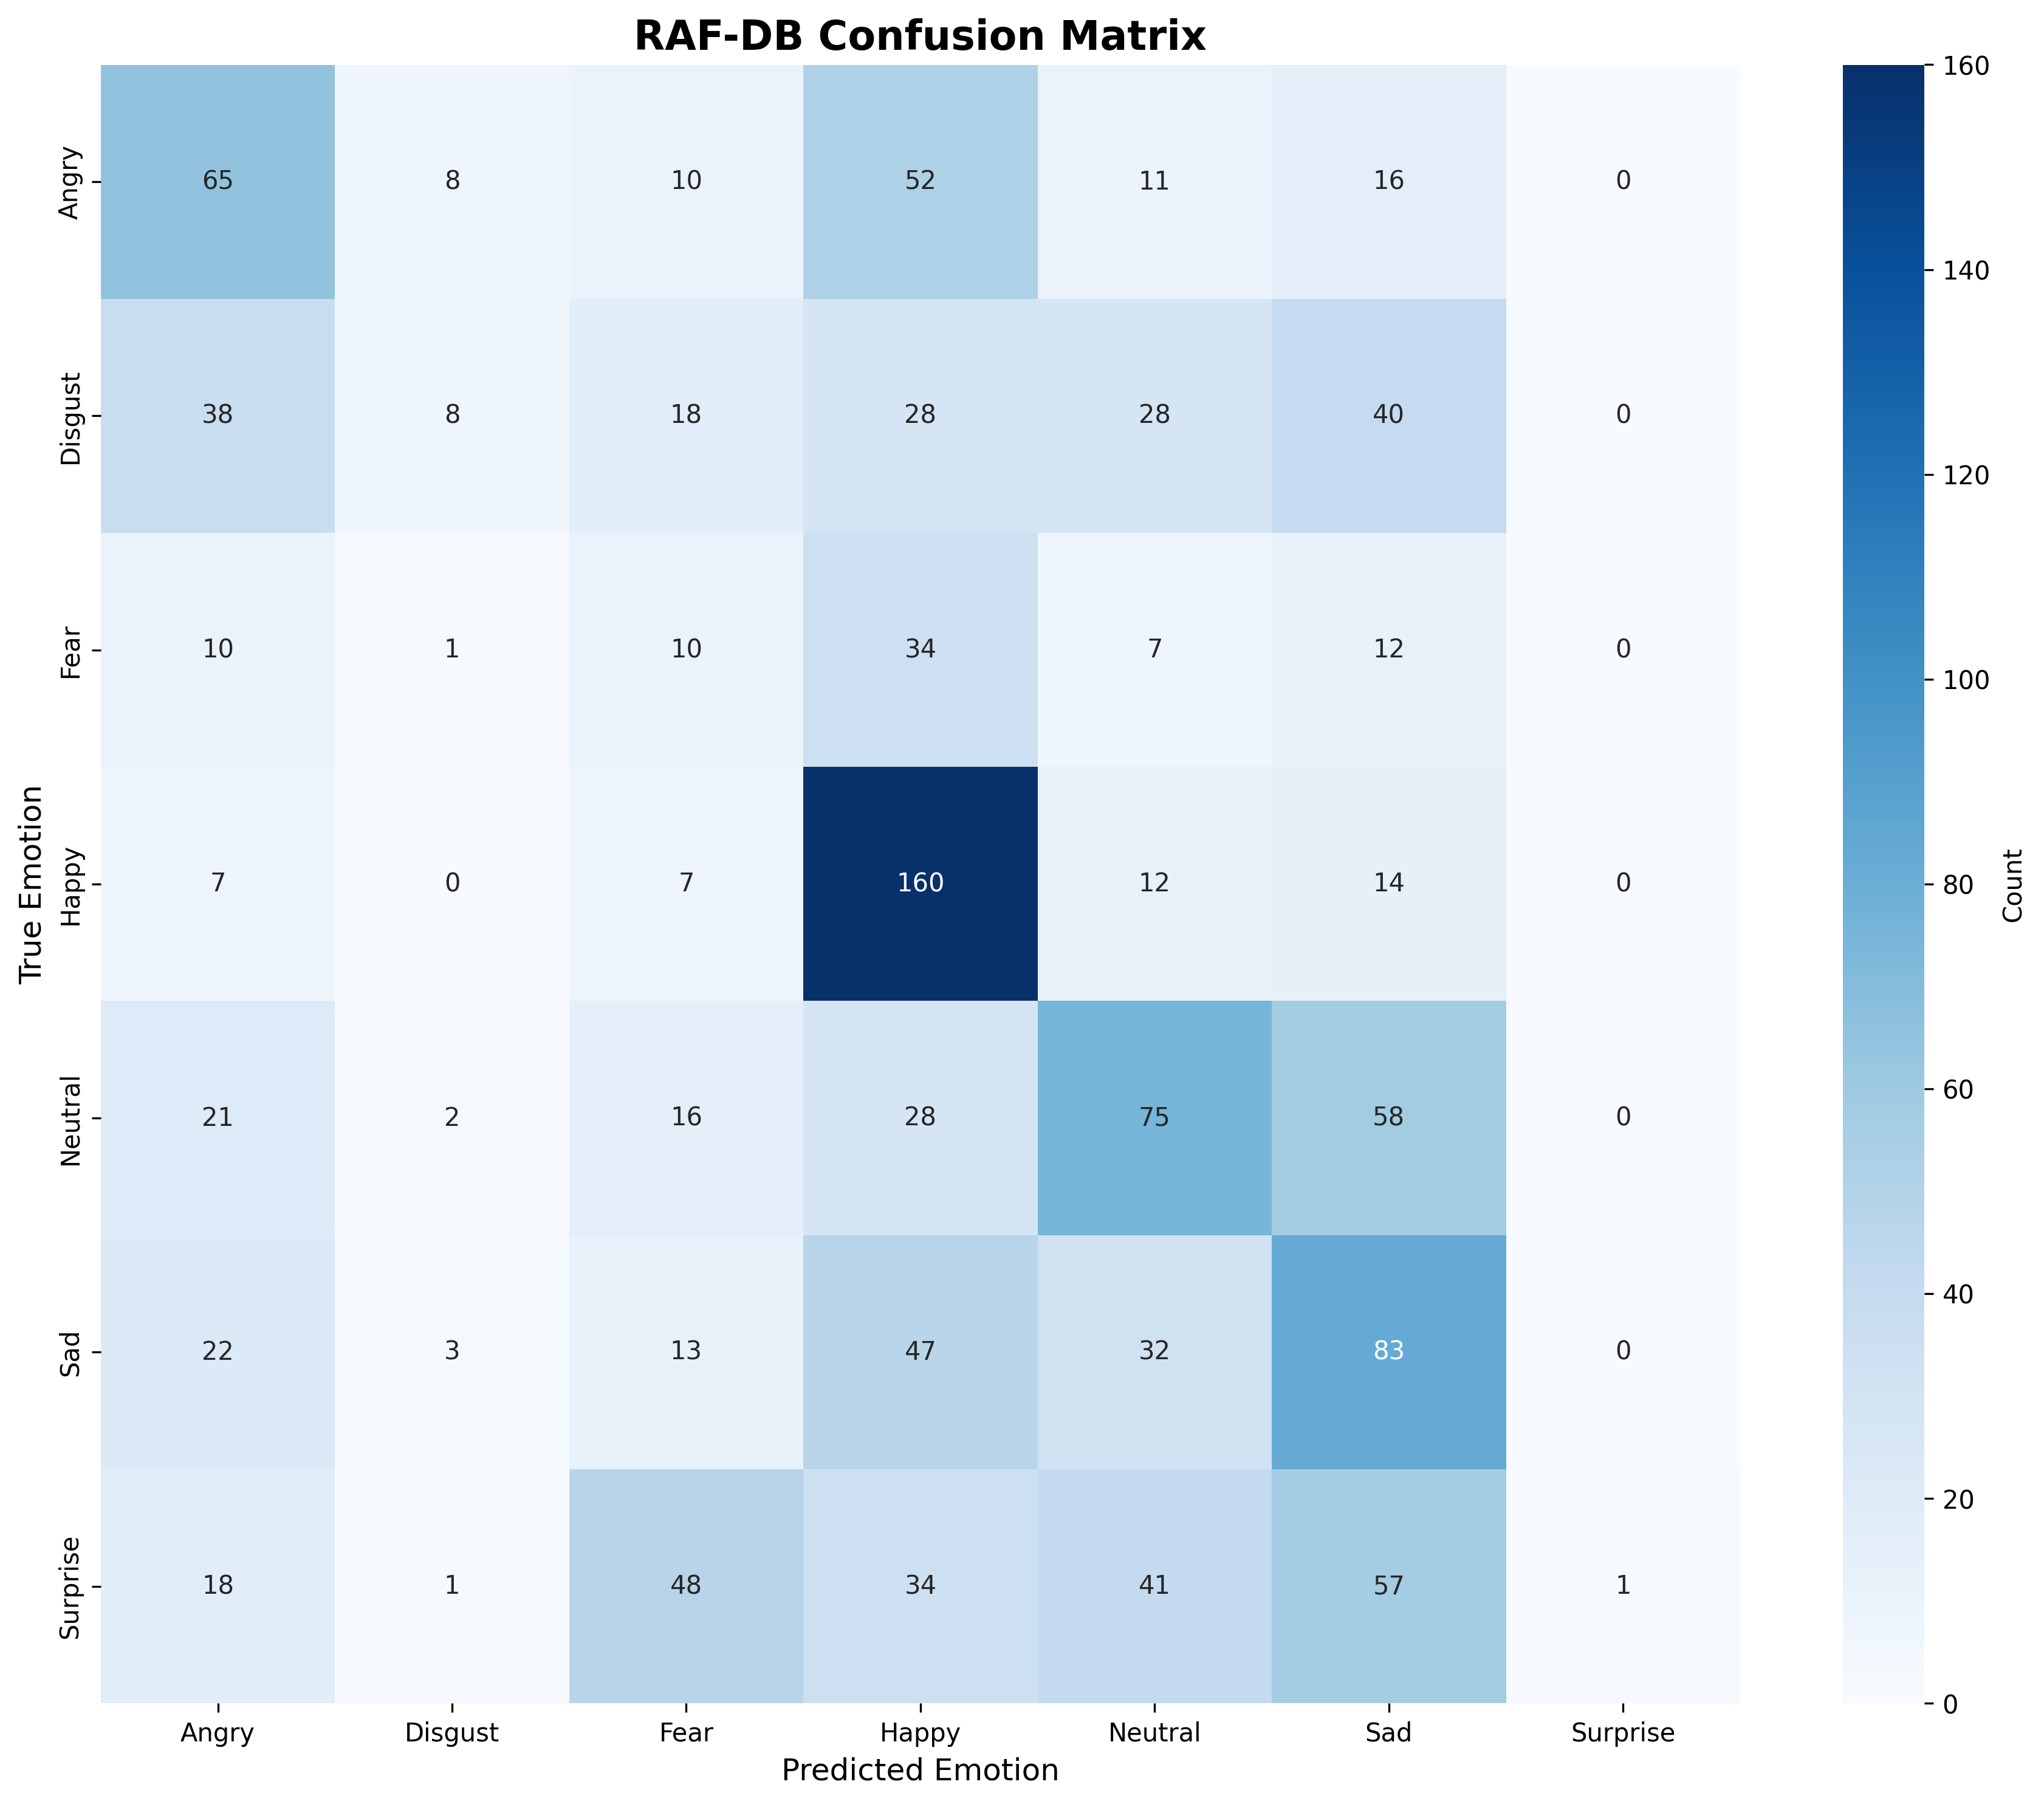

Source data for this figure (header and first rows):
True\Predicted, Angry, Disgust, Fear, Happy, Neutral, Sad, Surprise
Angry, 65, 8, 10, 52, 11, 16, 0
Disgust, 38, 8, 18, 28, 28, 40, 0
Fear, 10, 1, 10, 34, 7, 12, 0
Happy, 7, 0, 7, 160, 12, 14, 0
Neutral, 21, 2, 16, 28, 75, 58, 0
Sad, 22, 3, 13, 47, 32, 83, 0
Surprise, 18, 1, 48, 34, 41, 57, 1
